Run: headless pygame with SDL's dummy video driver; simulated clock (each Clock.tick advances the game by its frame time, no real sleeping); random seed 0; keys injected as events and as key.get_pressed() state; no mouse input.
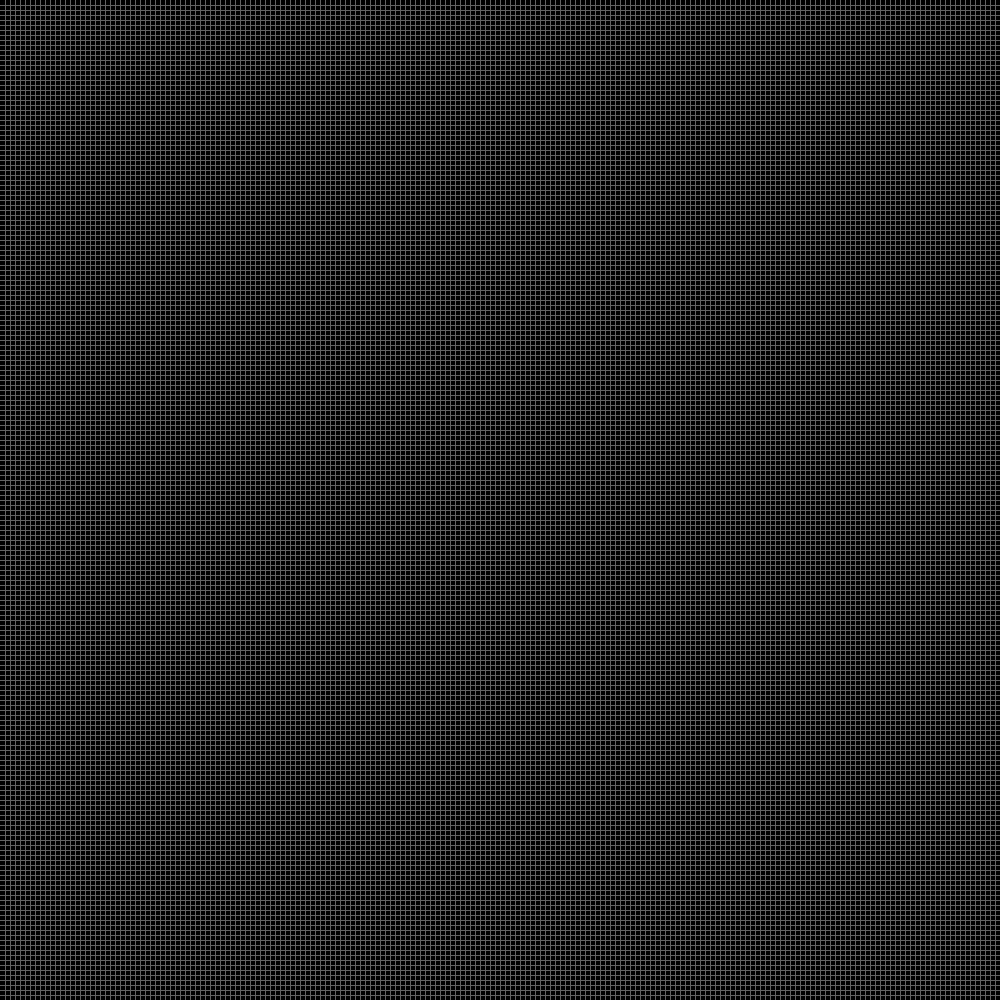
Frame 1 of 4 · flips 1–60 · no input
Frame 2 of 4 · flips 61–180 · tapped SPACE, RETURN · held RIGHT (→), D · screen unchanged from frame 1, image omitted
Frame 3 of 4 · flips 181–300 · held DOWN (↓), S · screen unchanged from frame 2, image omitted
Frame 4 of 4 · flips 301–420 · held LEFT (←), A, UP (↑), W · screen unchanged from frame 3, image omitted

The pygame program that drew these frames:

import pygame
import sys

pygame.init()

WIN = WIDTH, HEIGHT = 1000, 1000
ROWS = 200
WINDOW = pygame.display.set_mode((WIN))

def grid():

  def draw(width, cell_height, cell_width, window, rows):
    x, y = 0, 0

    for i in range(rows):
      x += cell_width
      y += cell_height
      pygame.draw.line(window, (100, 100, 100), (x, 0), (x, width))
      pygame.draw.line(window, (100, 100, 100), (0, y), (width, y))

  
  while True:
    draw(WIDTH, HEIGHT/ROWS, WIDTH/ROWS, WINDOW, ROWS)

    for event in pygame.event.get():
      if event.type == pygame.QUIT:
        pygame.quit()
        sys.exit()
    
    pygame.display.update()


grid()
